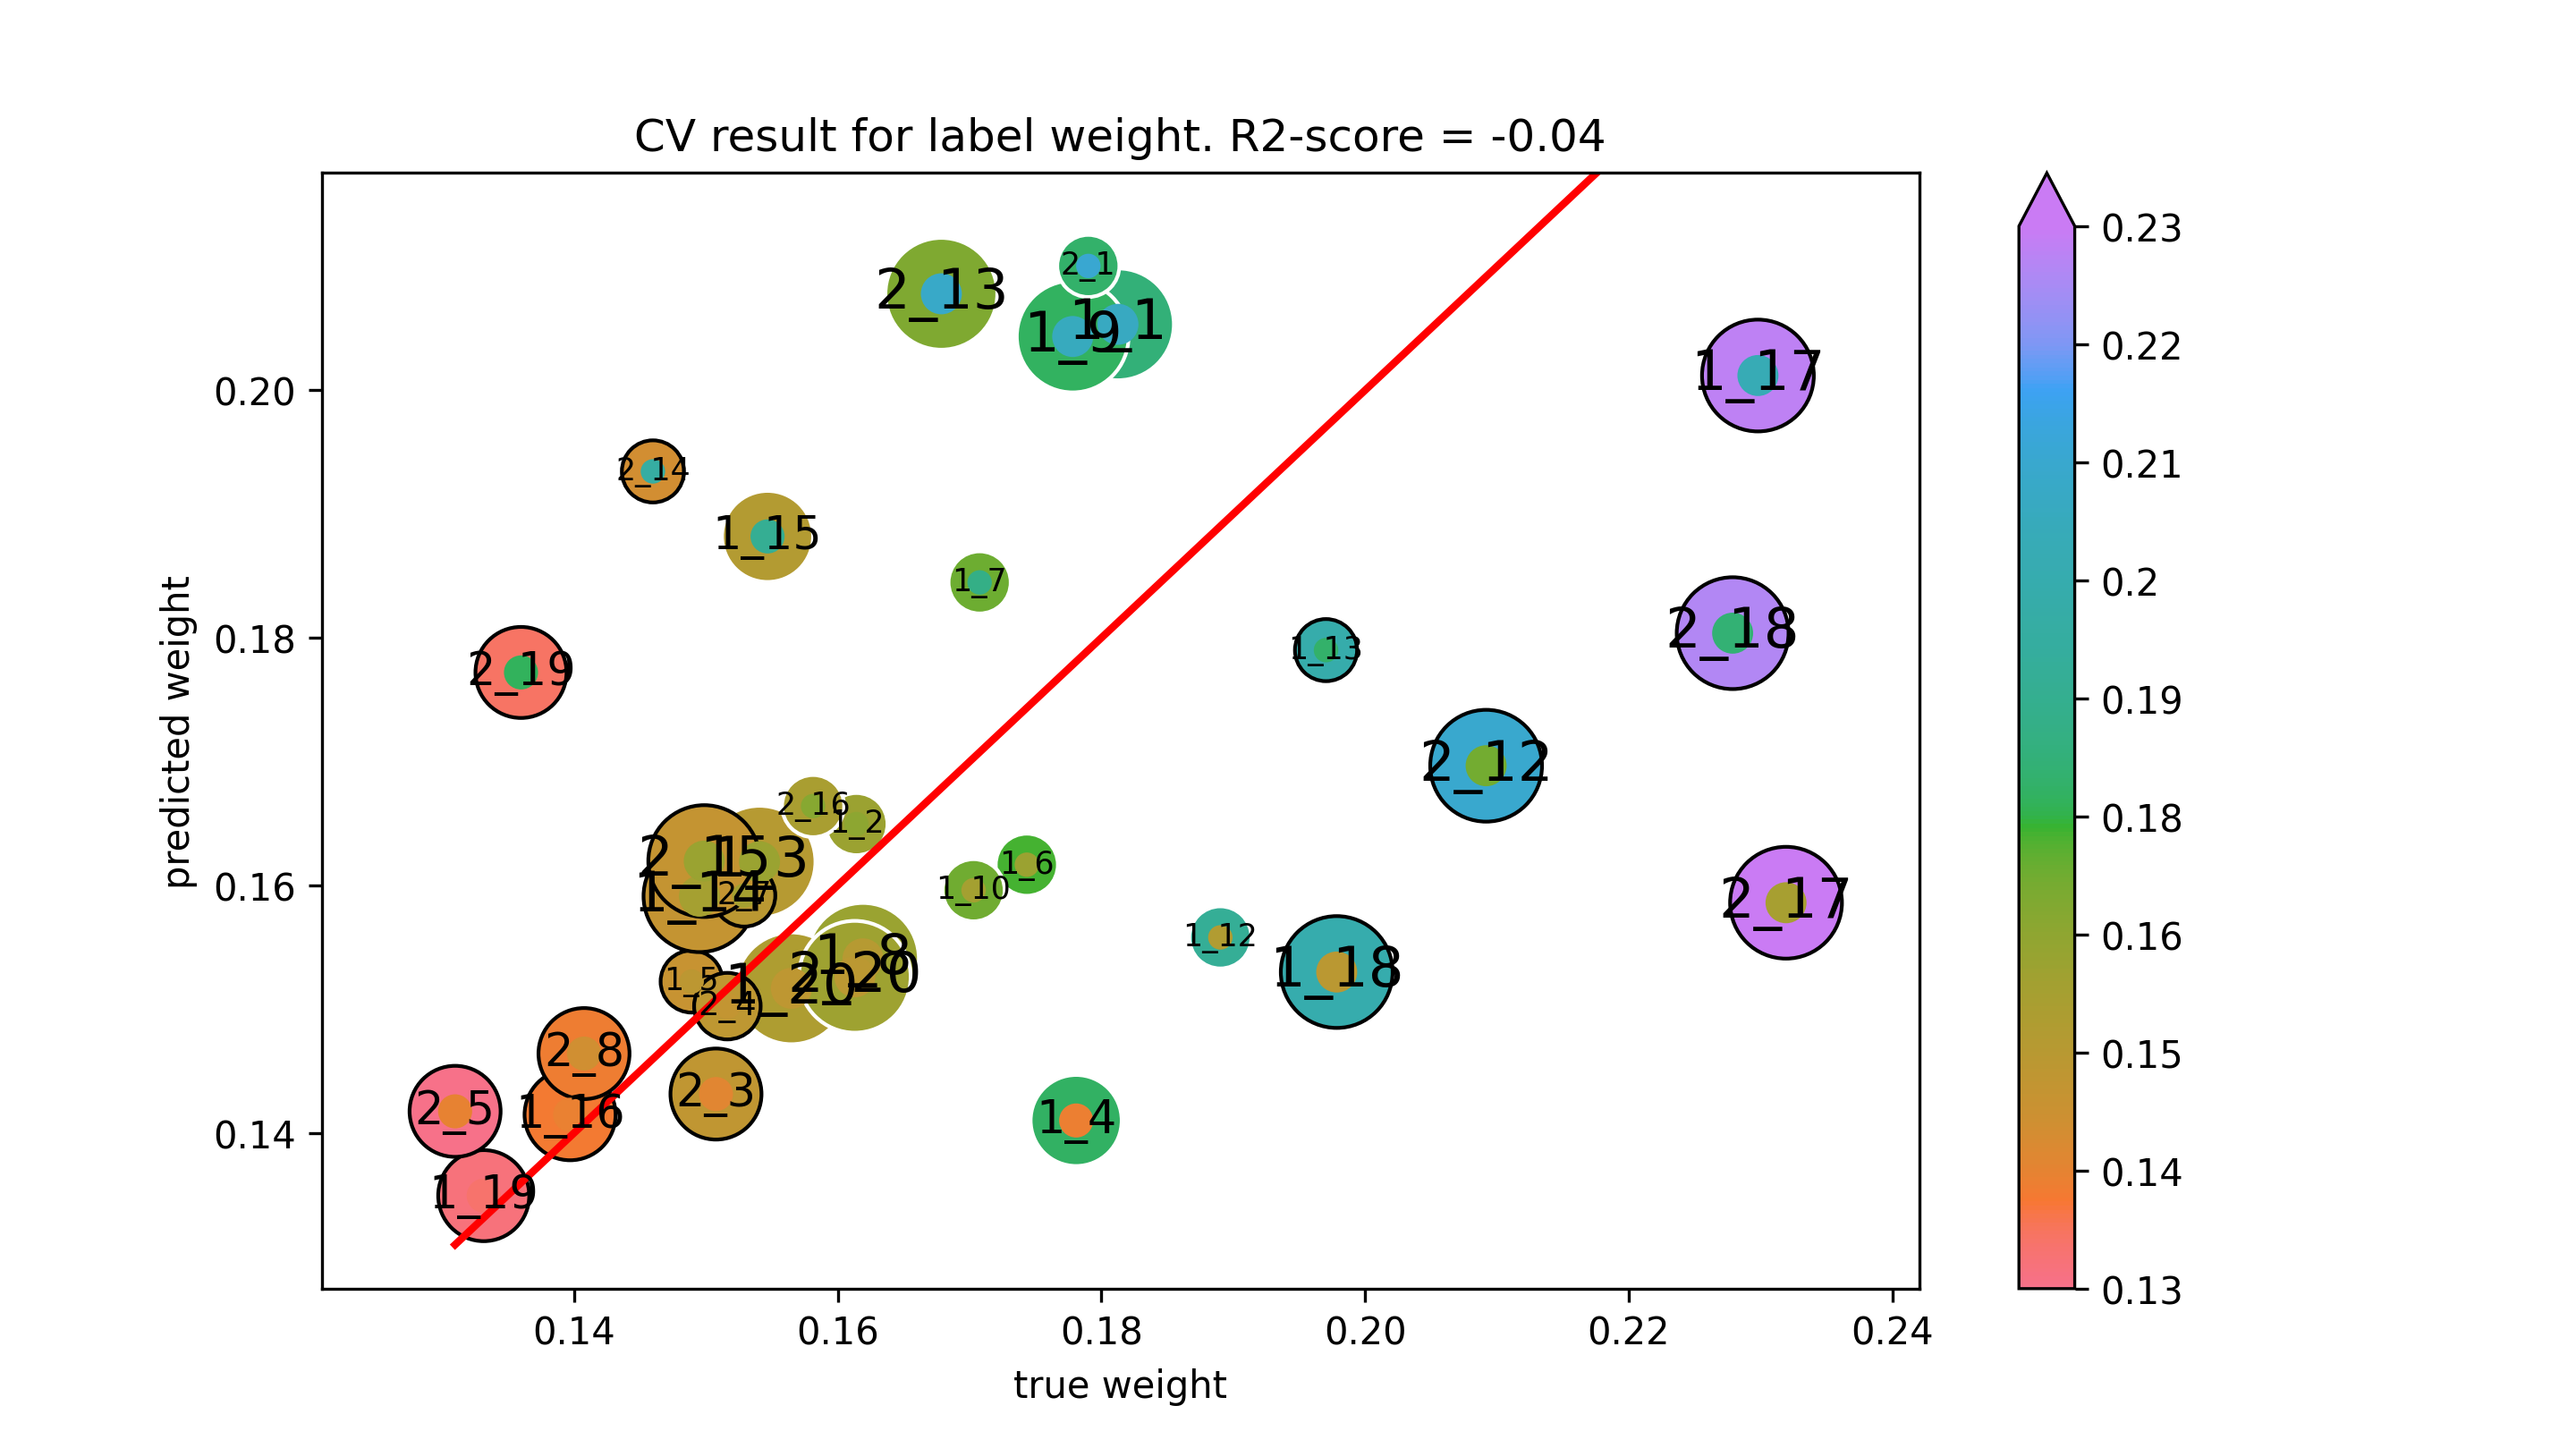

The data file committed next to this chart (first rows):
true weight, predicted weight
0.1813, 0.2053
0.1614, 0.165
0.1541, 0.1619
0.1781, 0.141
0.1489, 0.1522
0.1743, 0.1617
0.1708, 0.1845
0.1619, 0.1541
0.1778, 0.2043
0.1703, 0.1596
0.189, 0.1558
0.197, 0.179
0.1495, 0.1591
0.1547, 0.1882
0.1397, 0.1415
0.2298, 0.2012
0.1979, 0.153
0.1331, 0.1349
0.1565, 0.1517
0.179, 0.21
0.1508, 0.1431
0.1516, 0.1502
0.131, 0.1417
0.1529, 0.1592
0.1407, 0.1464
0.2092, 0.1697
0.1679, 0.2078
0.146, 0.1934
0.1499, 0.162
0.1581, 0.1664
0.2319, 0.1586
0.2279, 0.1804
0.136, 0.1772
0.1613, 0.1526
